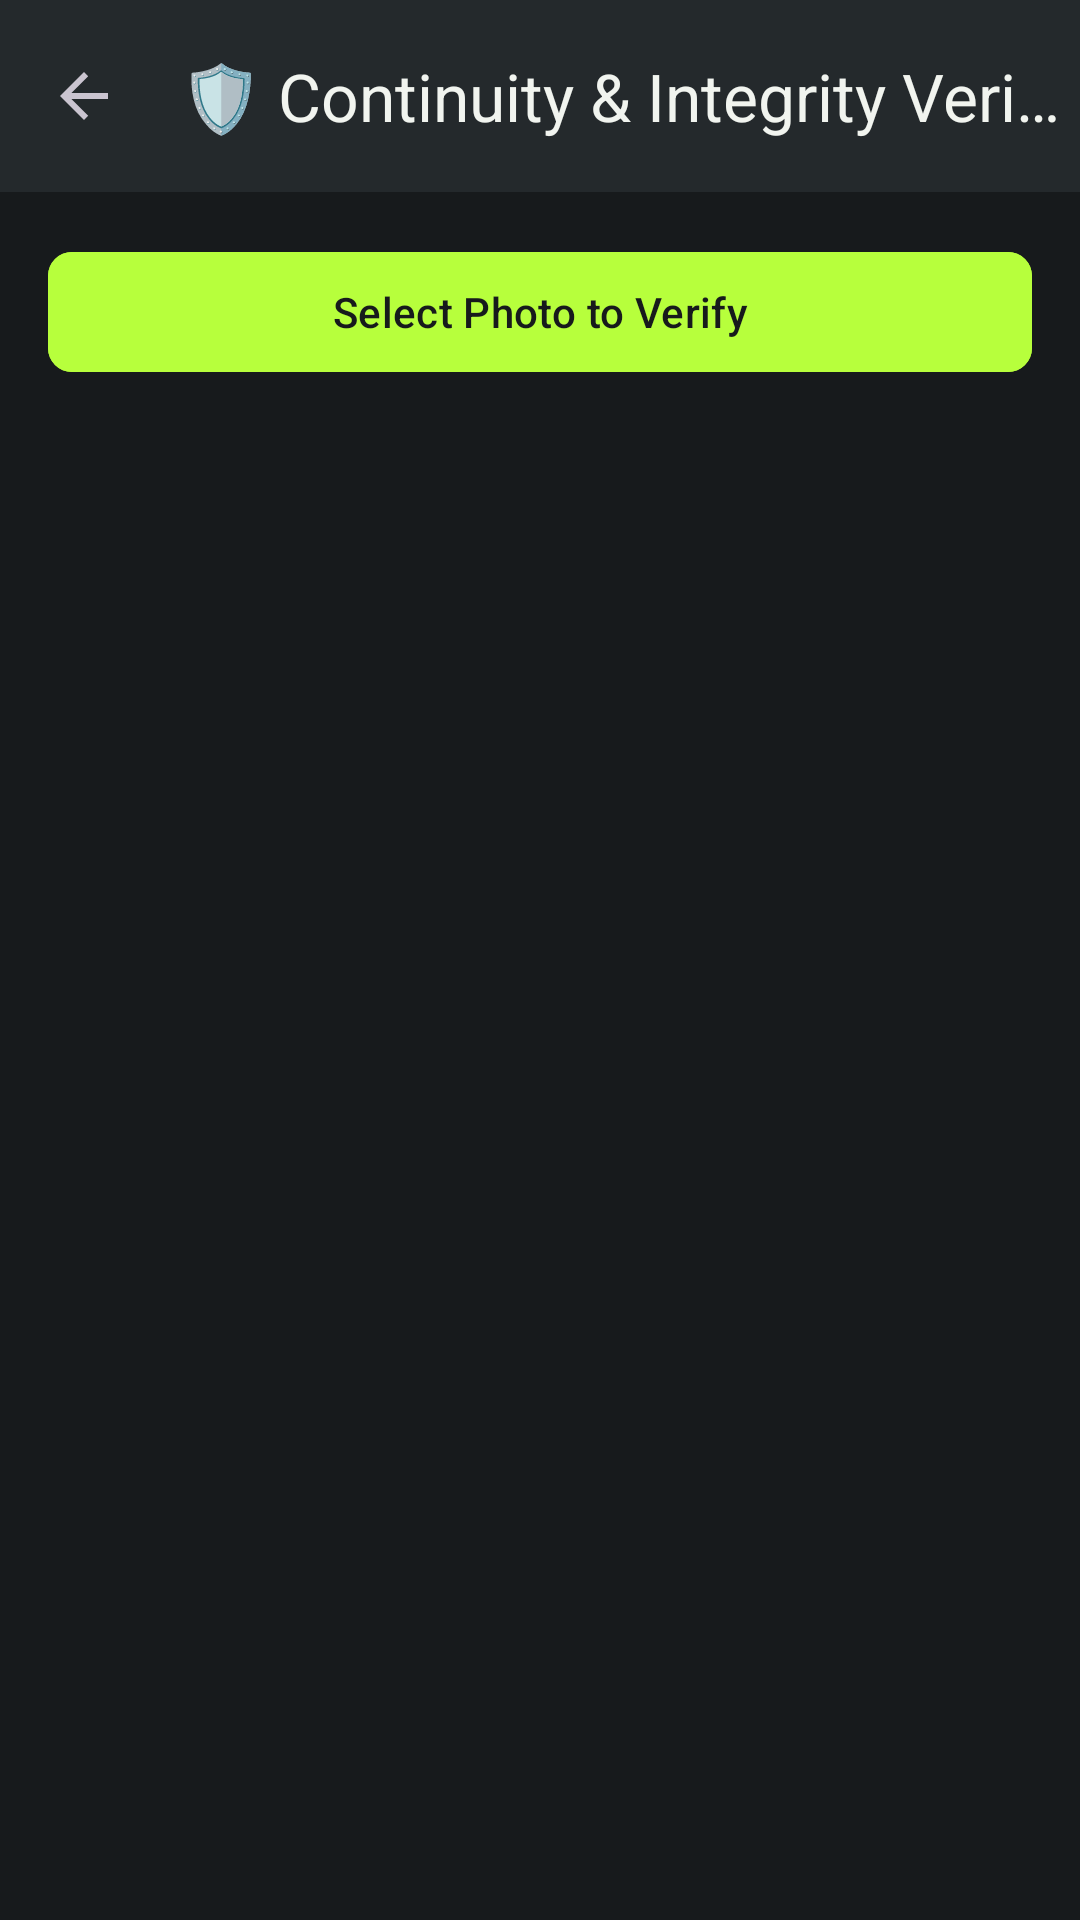

Android layout source for this screen:
<!-- AndroidManifest.xml: application theme Theme.PhotoForge -->
<!-- res/layout/activity_verify.xml -->
<?xml version="1.0" encoding="utf-8"?>
<androidx.coordinatorlayout.widget.CoordinatorLayout xmlns:android="http://schemas.android.com/apk/res/android"
    xmlns:app="http://schemas.android.com/apk/res-auto"
    android:layout_width="match_parent"
    android:layout_height="match_parent"
    android:background="@color/bg_dark">

    <com.google.android.material.appbar.AppBarLayout
        android:layout_width="match_parent"
        android:layout_height="wrap_content"
        android:background="@color/surface_dark">

        <androidx.appcompat.widget.Toolbar
            android:id="@+id/toolbar"
            android:layout_width="match_parent"
            android:layout_height="?attr/actionBarSize"
            app:navigationIcon="?attr/homeAsUpIndicator"
            app:title="🛡️ Continuity &amp; Integrity Verifier"
            app:titleTextColor="@color/text_primary" />
    </com.google.android.material.appbar.AppBarLayout>

    <androidx.core.widget.NestedScrollView
        android:layout_width="match_parent"
        android:layout_height="match_parent"
        app:layout_behavior="@string/appbar_scrolling_view_behavior">

        <LinearLayout
            android:layout_width="match_parent"
            android:layout_height="wrap_content"
            android:orientation="vertical"
            android:padding="16dp">

            <com.google.android.material.button.MaterialButton
                android:id="@+id/btnSelectPhoto"
                android:layout_width="match_parent"
                android:layout_height="wrap_content"
                android:backgroundTint="@color/accent_cyan"
                android:text="Select Photo to Verify"
                android:textColor="@color/bg_dark"
                app:cornerRadius="8dp" />

            
            <LinearLayout
                android:id="@+id/layoutPreview"
                android:layout_width="match_parent"
                android:layout_height="wrap_content"
                android:layout_marginTop="16dp"
                android:background="@color/card_dark"
                android:orientation="horizontal"
                android:padding="12dp"
                android:visibility="gone">

                <ImageView
                    android:id="@+id/ivThumbnail"
                    android:layout_width="72dp"
                    android:layout_height="72dp"
                    android:background="@color/surface_dark"
                    android:contentDescription="Photo Thumbnail"
                    android:scaleType="centerCrop" />

                <LinearLayout
                    android:layout_width="0dp"
                    android:layout_height="wrap_content"
                    android:layout_marginStart="12dp"
                    android:layout_weight="1"
                    android:orientation="vertical">

                    <TextView
                        android:id="@+id/tvFileName"
                        android:layout_width="wrap_content"
                        android:layout_height="wrap_content"
                        android:textColor="@color/text_primary"
                        android:textSize="14sp"
                        android:textStyle="bold" />

                    <TextView
                        android:id="@+id/tvFileSpecs"
                        android:layout_width="wrap_content"
                        android:layout_height="wrap_content"
                        android:layout_marginTop="4dp"
                        android:textColor="@color/accent_cyan"
                        android:textSize="12sp" />
                </LinearLayout>
            </LinearLayout>

            
            <com.google.android.material.card.MaterialCardView
                android:id="@+id/cardStatus"
                android:layout_width="match_parent"
                android:layout_height="wrap_content"
                android:layout_marginTop="16dp"
                android:visibility="gone"
                app:cardBackgroundColor="@color/card_dark"
                app:cardCornerRadius="12dp"
                app:strokeColor="@color/border_dark"
                app:strokeWidth="1dp">

                <LinearLayout
                    android:layout_width="match_parent"
                    android:layout_height="wrap_content"
                    android:orientation="vertical"
                    android:padding="16dp">

                    
                    <TextView
                        android:id="@+id/tvVerificationBadge"
                        android:layout_width="match_parent"
                        android:layout_height="wrap_content"
                        android:gravity="center"
                        android:padding="10dp"
                        android:text="PASS"
                        android:textColor="@color/accent_green"
                        android:textSize="20sp"
                        android:textStyle="bold" />

                    
                    <TextView
                        android:layout_width="wrap_content"
                        android:layout_height="wrap_content"
                        android:layout_marginTop="12dp"
                        android:text="Integrity Checklist:"
                        android:textColor="@color/text_secondary"
                        android:textSize="12sp"
                        android:textStyle="bold" />

                    <TextView
                        android:id="@+id/chkDecodable"
                        android:layout_width="wrap_content"
                        android:layout_height="wrap_content"
                        android:layout_marginTop="6dp"
                        android:textColor="@color/text_primary"
                        android:textSize="13sp" />

                    <TextView
                        android:id="@+id/chkDimensions"
                        android:layout_width="wrap_content"
                        android:layout_height="wrap_content"
                        android:layout_marginTop="4dp"
                        android:textColor="@color/text_primary"
                        android:textSize="13sp" />

                    <TextView
                        android:id="@+id/chkMetadata"
                        android:layout_width="wrap_content"
                        android:layout_height="wrap_content"
                        android:layout_marginTop="4dp"
                        android:textColor="@color/text_primary"
                        android:textSize="13sp" />

                    <TextView
                        android:id="@+id/chkMarker"
                        android:layout_width="wrap_content"
                        android:layout_height="wrap_content"
                        android:layout_marginTop="4dp"
                        android:textColor="@color/text_primary"
                        android:textSize="13sp" />

                    
                    <TextView
                        android:layout_width="wrap_content"
                        android:layout_height="wrap_content"
                        android:layout_marginTop="16dp"
                        android:text="Verified Attributes:"
                        android:textColor="@color/accent_cyan"
                        android:textSize="12sp"
                        android:textStyle="bold" />

                    <TextView
                        android:id="@+id/tvVerifiedFields"
                        android:layout_width="wrap_content"
                        android:layout_height="wrap_content"
                        android:layout_marginTop="6dp"
                        android:textColor="@color/text_primary"
                        android:textSize="12sp" />

                    
                    <TextView
                        android:id="@+id/tvErrorsHeader"
                        android:layout_width="wrap_content"
                        android:layout_height="wrap_content"
                        android:layout_marginTop="16dp"
                        android:text="Errors &amp; Warnings:"
                        android:textColor="@color/accent_red"
                        android:textSize="12sp"
                        android:textStyle="bold"
                        android:visibility="gone" />

                    <TextView
                        android:id="@+id/tvErrors"
                        android:layout_width="wrap_content"
                        android:layout_height="wrap_content"
                        android:layout_marginTop="4dp"
                        android:textColor="@color/accent_red"
                        android:textSize="12sp"
                        android:visibility="gone" />
                </LinearLayout>
            </com.google.android.material.card.MaterialCardView>
        </LinearLayout>
    </androidx.core.widget.NestedScrollView>
</androidx.coordinatorlayout.widget.CoordinatorLayout>
<!-- resources referenced by this layout -->
<resources>
  <color name="accent_cyan">#B7FF3C</color>
  <color name="accent_green">#B7FF3C</color>
  <color name="accent_red">#FF6577</color>
  <color name="bg_dark">#171A1C</color>
  <color name="border_dark">#485054</color>
  <color name="card_dark">#24292C</color>
  <color name="surface_dark">#24292C</color>
  <color name="text_primary">#F1F4EF</color>
  <color name="text_secondary">#AAB2B0</color>
  <style name="Theme.PhotoForge" parent="Theme.Material3.Dark.NoActionBar">
          <item name="android:windowBackground">@color/bg_dark</item>
          <item name="colorPrimary">@color/accent_cyan</item>
          <item name="colorSecondary">@color/accent_green</item>
          <item name="colorSurface">@color/surface_dark</item>
          <item name="android:statusBarColor">@color/bg_dark</item>
          <item name="android:navigationBarColor">@color/bg_dark</item>
      </style>
</resources>
